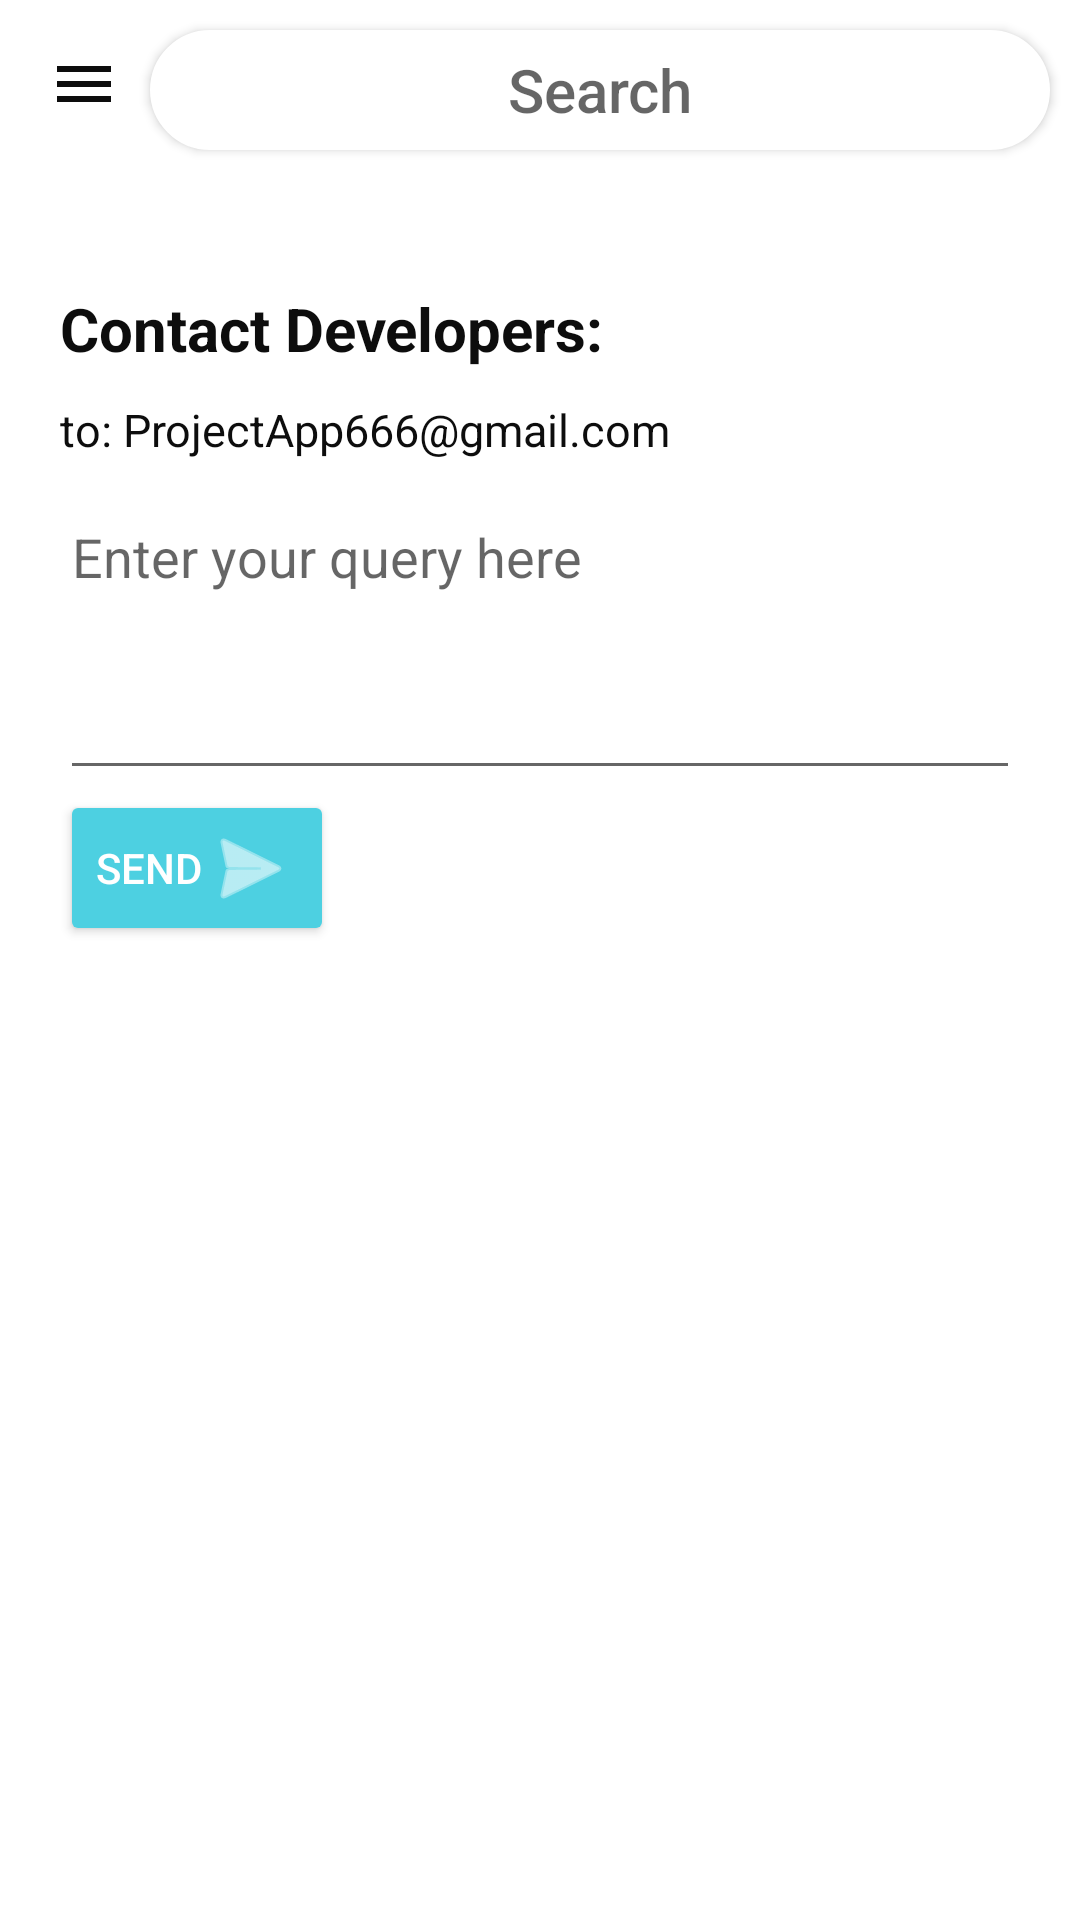

Layout XML and referenced resources for this Android screen:
<!-- AndroidManifest.xml: application theme Theme.MyApplication -->
<!-- res/layout/activity_admin_help.xml -->
<?xml version="1.0" encoding="utf-8"?>
<androidx.drawerlayout.widget.DrawerLayout xmlns:android="http://schemas.android.com/apk/res/android"
    xmlns:tools="http://schemas.android.com/tools"
    android:layout_width="match_parent"
    android:layout_height="match_parent"
    android:id="@+id/admin_drawer_layout"
    xmlns:app="http://schemas.android.com/apk/res-auto"
    android:background="@color/background"
    tools:context=".adminhelp">

    <RelativeLayout
        android:layout_width="match_parent"
        android:layout_height="match_parent">
        <com.google.android.material.appbar.AppBarLayout
            android:layout_width="match_parent"
            android:layout_height="wrap_content"
            />

        <androidx.appcompat.widget.AppCompatButton
            android:id="@+id/search_bar"
            android:backgroundTint="@color/white"
            android:textSize="20dp"
            android:layout_width="300dp"
            android:layout_marginTop="10dp"
            android:layout_height="40dp"
            android:layout_marginLeft="50dp"
            android:gravity="center"
            android:background="@drawable/round_corner"
            android:hint="Search"
            />

        <ImageView
            android:id="@+id/imageView"
            android:layout_width="wrap_content"
            android:layout_height="wrap_content"
            android:layout_marginLeft="360dp"
            android:layout_marginTop="8dp"
            app:srcCompat="@drawable/ic_notifications_fill0_wght400_grad0_opsz48" />

        <com.google.android.material.appbar.MaterialToolbar
            android:id="@+id/tool_bar"
            android:layout_width="match_parent"
            android:layout_height="?attr/actionBarSize"
            app:navigationIcon="@drawable/ic_menu_black_24dp"
            app:titleTextColor="@color/heading" />
    </RelativeLayout>
    <LinearLayout
        android:layout_width="wrap_content"
        android:layout_height="wrap_content"
        android:orientation="vertical"
        android:layout_marginTop="?attr/actionBarSize"
        >
        <TextView
            android:layout_height="wrap_content"
            android:layout_width="wrap_content"
            android:text="Contact Developers:"
            android:layout_marginStart="20dp"
            android:layout_marginTop="40dp"
            android:textColor="@color/heading"
            android:textStyle="bold"
            android:textSize="20sp"
            />



        <TextView
            android:layout_height="wrap_content"
            android:layout_width="wrap_content"
            android:text="to: ProjectApp666@gmail.com"
            android:layout_marginStart="20dp"
            android:textColor="@color/heading"
            android:layout_marginTop="10dp"
            android:textSize="15sp"
            />
        <EditText
            android:id="@+id/devEmailContent"
            android:layout_height="100dp"
            android:layout_width="match_parent"
            android:layout_marginStart="20dp"
            android:layout_marginTop="10dp"
            android:layout_marginEnd="20dp"
            android:hint="Enter your query here"
            android:inputType="textMultiLine"
            android:gravity="start"
            />
        <Button
            android:id="@+id/btnDev"
            android:layout_width="wrap_content"
            android:layout_height="wrap_content"
            android:layout_marginStart="20dp"
            android:backgroundTint="@color/accent"
            android:text="send"
            android:textColor="@color/white"
            android:drawableRight="@android:drawable/ic_menu_send"
            android:drawableTint="@color/white"
            />

    </LinearLayout>

    <com.google.android.material.navigation.NavigationView
        android:id="@+id/admin_navigation_view"
        android:layout_width="wrap_content"
        android:layout_height="match_parent"
        android:layout_gravity="start"
        android:background="@color/background"
        app:menu="@menu/admin_navigation_items"
        />
</androidx.drawerlayout.widget.DrawerLayout>
<!-- resources referenced by this layout -->
<resources>
  <color name="accent">#4DD0E1</color>
  <color name="background">#FFFFFF</color>
  <color name="heading">#0D0D0D</color>
  <color name="white">#FFFFFF</color>
  <!-- drawable ic_menu_black_24dp (drawable) -->
  <vector xmlns:android="http://schemas.android.com/apk/res/android"
      android:width="24dp"
      android:height="24dp"
      android:viewportWidth="24"
      android:viewportHeight="24">
    <path
        android:pathData="M3,18h18v-2L3,16v2zM3,13h18v-2L3,11v2zM3,6v2h18L21,6L3,6z"
        android:fillColor="@color/heading"/>
  </vector>
  <!-- drawable ic_notifications_fill0_wght400_grad0_opsz48 (drawable) -->
  <vector xmlns:android="http://schemas.android.com/apk/res/android"
      android:width="40dp"
      android:height="40dp"
      android:viewportWidth="48"
      android:viewportHeight="48">
    <path
        android:fillColor="@color/heading"
        android:pathData="M8,38V35H12.2V19.7Q12.2,15.6 14.675,12.275Q17.15,8.95 21.2,8.1V6.65Q21.2,5.5 22.025,4.75Q22.85,4 24,4Q25.15,4 25.975,4.75Q26.8,5.5 26.8,6.65V8.1Q30.85,8.95 33.35,12.275Q35.85,15.6 35.85,19.7V35H40V38ZM24,23.25Q24,23.25 24,23.25Q24,23.25 24,23.25Q24,23.25 24,23.25Q24,23.25 24,23.25ZM24,44Q22.4,44 21.2,42.825Q20,41.65 20,40H28Q28,41.65 26.825,42.825Q25.65,44 24,44ZM15.2,35H32.85V19.7Q32.85,15.95 30.325,13.375Q27.8,10.8 24.05,10.8Q20.35,10.8 17.775,13.375Q15.2,15.95 15.2,19.7Z"/>
  </vector>
  <!-- drawable round_corner (drawable) -->
  <?xml version="1.0" encoding="utf-8"?>
  <shape xmlns:android="http://schemas.android.com/apk/res/android" >
      <stroke
          android:width="1dp"
          android:color="@color/black" />
  
      <solid android:color="#0d0d0d" />
  
      <padding
          android:left="1dp"
          android:right="1dp"
          android:bottom="1dp"
          android:top="1dp" />
  
      <corners android:radius="50dp" />
  </shape>
  <style name="Theme.MyApplication" parent="Theme.MaterialComponents.DayNight.NoActionBar">
  
          <item name="colorPrimary">@color/white</item>
          <item name="colorPrimaryVariant">@color/purple_700</item>
          <item name="colorOnPrimary">@color/black</item>
          
          <item name="colorSecondary">@color/teal_200</item>
          <item name="colorSecondaryVariant">@color/teal_200</item>
          <item name="colorOnSecondary">@color/black</item>
          
          <item name="android:statusBarColor" tools:targetApi="l">?attr/colorPrimaryVariant</item>
  
  
  
  
      </style>
  <color name="black">#000000</color>
  <color name="purple_700">#000000</color>
  <color name="teal_200">#000000</color>
</resources>
